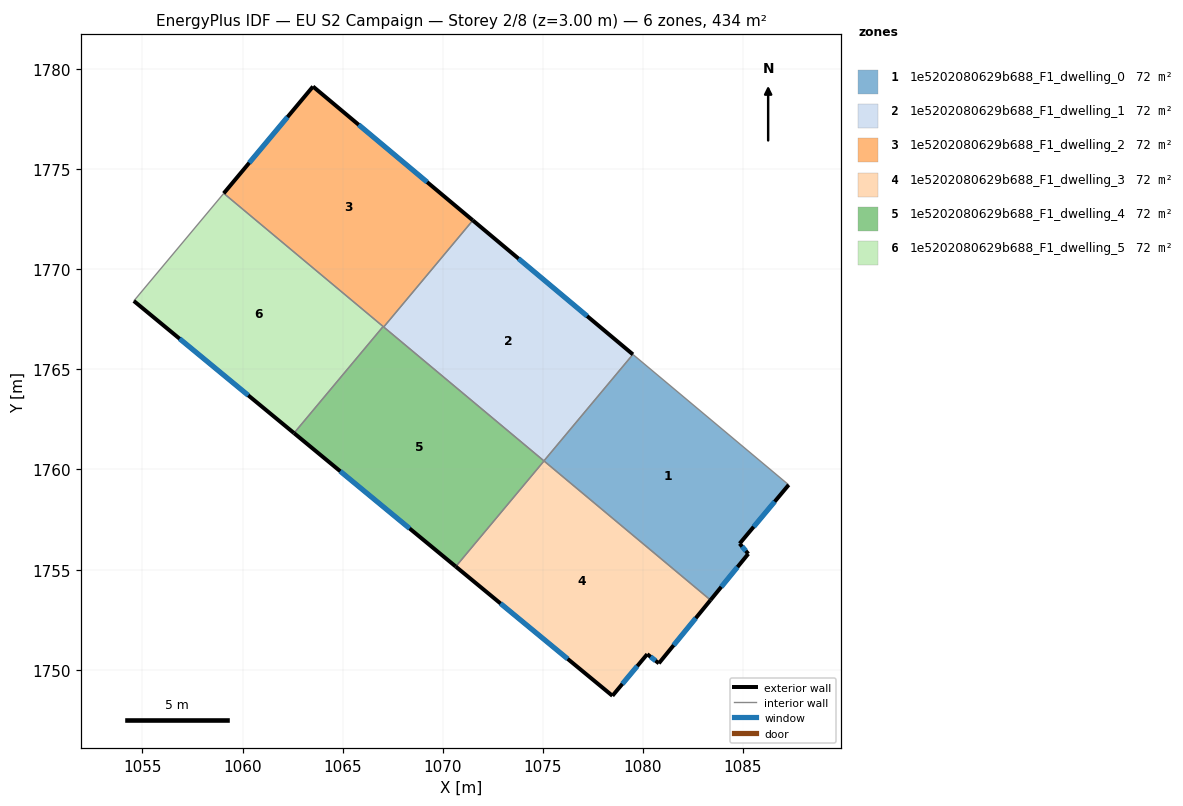
=== STOREY PLAN SPEC (per zone: floor XY polygon, exterior-wall plan segments, windows/doors) ===
zone 1: 1e5202080629b688_F1_dwelling_0  (72.3 m²)
  floor: (1087.28, 1759.23) (1084.83, 1756.30) (1085.26, 1755.78) (1083.38, 1753.47) (1075.05, 1760.43) (1079.50, 1765.75)
  exterior wall: (1084.83, 1756.30) – (1087.28, 1759.23)  [3.8 m]
    window: (1085.53, 1757.13) – (1086.58, 1758.39)  [2.1 m²]
  exterior wall: (1085.26, 1755.78) – (1084.83, 1756.30)  [0.7 m]
    window: (1085.14, 1755.93) – (1084.95, 1756.15)  [0.4 m²]
  exterior wall: (1083.38, 1753.47) – (1085.26, 1755.78)  [3.0 m]
    window: (1083.91, 1754.13) – (1084.72, 1755.12)  [1.6 m²]
  interior walls: 3
zone 2: 1e5202080629b688_F1_dwelling_1  (72.3 m²)
  floor: (1079.50, 1765.75) (1075.05, 1760.43) (1067.05, 1767.11) (1071.50, 1772.44)
  exterior wall: (1079.50, 1765.75) – (1071.50, 1772.44)  [10.4 m]
    window: (1077.21, 1767.66) – (1073.79, 1770.53)  [5.7 m²]
  interior walls: 3
zone 3: 1e5202080629b688_F1_dwelling_2  (72.3 m²)
  floor: (1071.50, 1772.44) (1067.05, 1767.11) (1059.06, 1773.79) (1063.52, 1779.13)
  exterior wall: (1063.52, 1779.13) – (1059.06, 1773.79)  [7.0 m]
    window: (1062.25, 1777.60) – (1060.34, 1775.31)  [3.8 m²]
  exterior wall: (1071.50, 1772.44) – (1063.52, 1779.13)  [10.4 m]
    window: (1069.22, 1774.35) – (1065.80, 1777.22)  [5.7 m²]
  interior walls: 3
zone 4: 1e5202080629b688_F1_dwelling_3  (72.3 m²)
  floor: (1083.38, 1753.47) (1080.80, 1750.32) (1080.22, 1750.77) (1078.48, 1748.69) (1070.65, 1755.15) (1075.06, 1760.42)
  exterior wall: (1080.80, 1750.32) – (1083.38, 1753.47)  [4.1 m]
    window: (1081.53, 1751.22) – (1082.64, 1752.57)  [2.2 m²]
  exterior wall: (1080.22, 1750.77) – (1080.80, 1750.32)  [0.7 m]
    window: (1080.38, 1750.64) – (1080.63, 1750.45)  [0.4 m²]
  exterior wall: (1078.48, 1748.69) – (1080.22, 1750.77)  [2.7 m]
    window: (1078.97, 1749.29) – (1079.72, 1750.18)  [1.5 m²]
  exterior wall: (1070.65, 1755.15) – (1078.48, 1748.69)  [10.1 m]
    window: (1072.89, 1753.30) – (1076.24, 1750.54)  [5.6 m²]
  interior walls: 2
zone 5: 1e5202080629b688_F1_dwelling_4  (72.3 m²)
  floor: (1075.06, 1760.42) (1070.65, 1755.15) (1062.57, 1761.81) (1067.02, 1767.14)
  exterior wall: (1062.57, 1761.81) – (1070.65, 1755.15)  [10.5 m]
    window: (1064.88, 1759.91) – (1068.34, 1757.05)  [5.8 m²]
  interior walls: 4
zone 6: 1e5202080629b688_F1_dwelling_5  (72.3 m²)
  floor: (1067.02, 1767.14) (1062.57, 1761.81) (1054.57, 1768.42) (1059.06, 1773.79)
  exterior wall: (1054.57, 1768.42) – (1062.57, 1761.81)  [10.4 m]
    window: (1056.86, 1766.53) – (1060.29, 1763.70)  [5.7 m²]
  interior walls: 3

=== DERIVED (storey summary) ===
Building: EU S2 Campaign
Storey: 2 of 8  (floor level z = 3.00 m)
Storey gross floor area: 434.0 m²
Zones on this storey: 6
  - 1e5202080629b688_F1_dwelling_0: floor 72.3 m²; exterior wall 7.5 m (22.4 m²); 3 window(s) 4.1 m²; WWR 18.4%
  - 1e5202080629b688_F1_dwelling_1: floor 72.3 m²; exterior wall 10.4 m (31.3 m²); 1 window(s) 5.7 m²; WWR 18.4%
  - 1e5202080629b688_F1_dwelling_2: floor 72.3 m²; exterior wall 17.4 m (52.1 m²); 2 window(s) 9.6 m²; WWR 18.4%
  - 1e5202080629b688_F1_dwelling_3: floor 72.3 m²; exterior wall 17.7 m (53.0 m²); 4 window(s) 9.7 m²; WWR 18.4%
  - 1e5202080629b688_F1_dwelling_4: floor 72.3 m²; exterior wall 10.5 m (31.4 m²); 1 window(s) 5.8 m²; WWR 18.4%
  - 1e5202080629b688_F1_dwelling_5: floor 72.3 m²; exterior wall 10.4 m (31.1 m²); 1 window(s) 5.7 m²; WWR 18.4%
Zone adjacency (shared interzone walls):
  - 1e5202080629b688_F1_dwelling_0 ↔ 1e5202080629b688_F1_dwelling_1
  - 1e5202080629b688_F1_dwelling_0 ↔ 1e5202080629b688_F1_dwelling_3
  - 1e5202080629b688_F1_dwelling_1 ↔ 1e5202080629b688_F1_dwelling_2
  - 1e5202080629b688_F1_dwelling_1 ↔ 1e5202080629b688_F1_dwelling_4
  - 1e5202080629b688_F1_dwelling_2 ↔ 1e5202080629b688_F1_dwelling_4
  - 1e5202080629b688_F1_dwelling_2 ↔ 1e5202080629b688_F1_dwelling_5
  - 1e5202080629b688_F1_dwelling_3 ↔ 1e5202080629b688_F1_dwelling_4
  - 1e5202080629b688_F1_dwelling_4 ↔ 1e5202080629b688_F1_dwelling_5